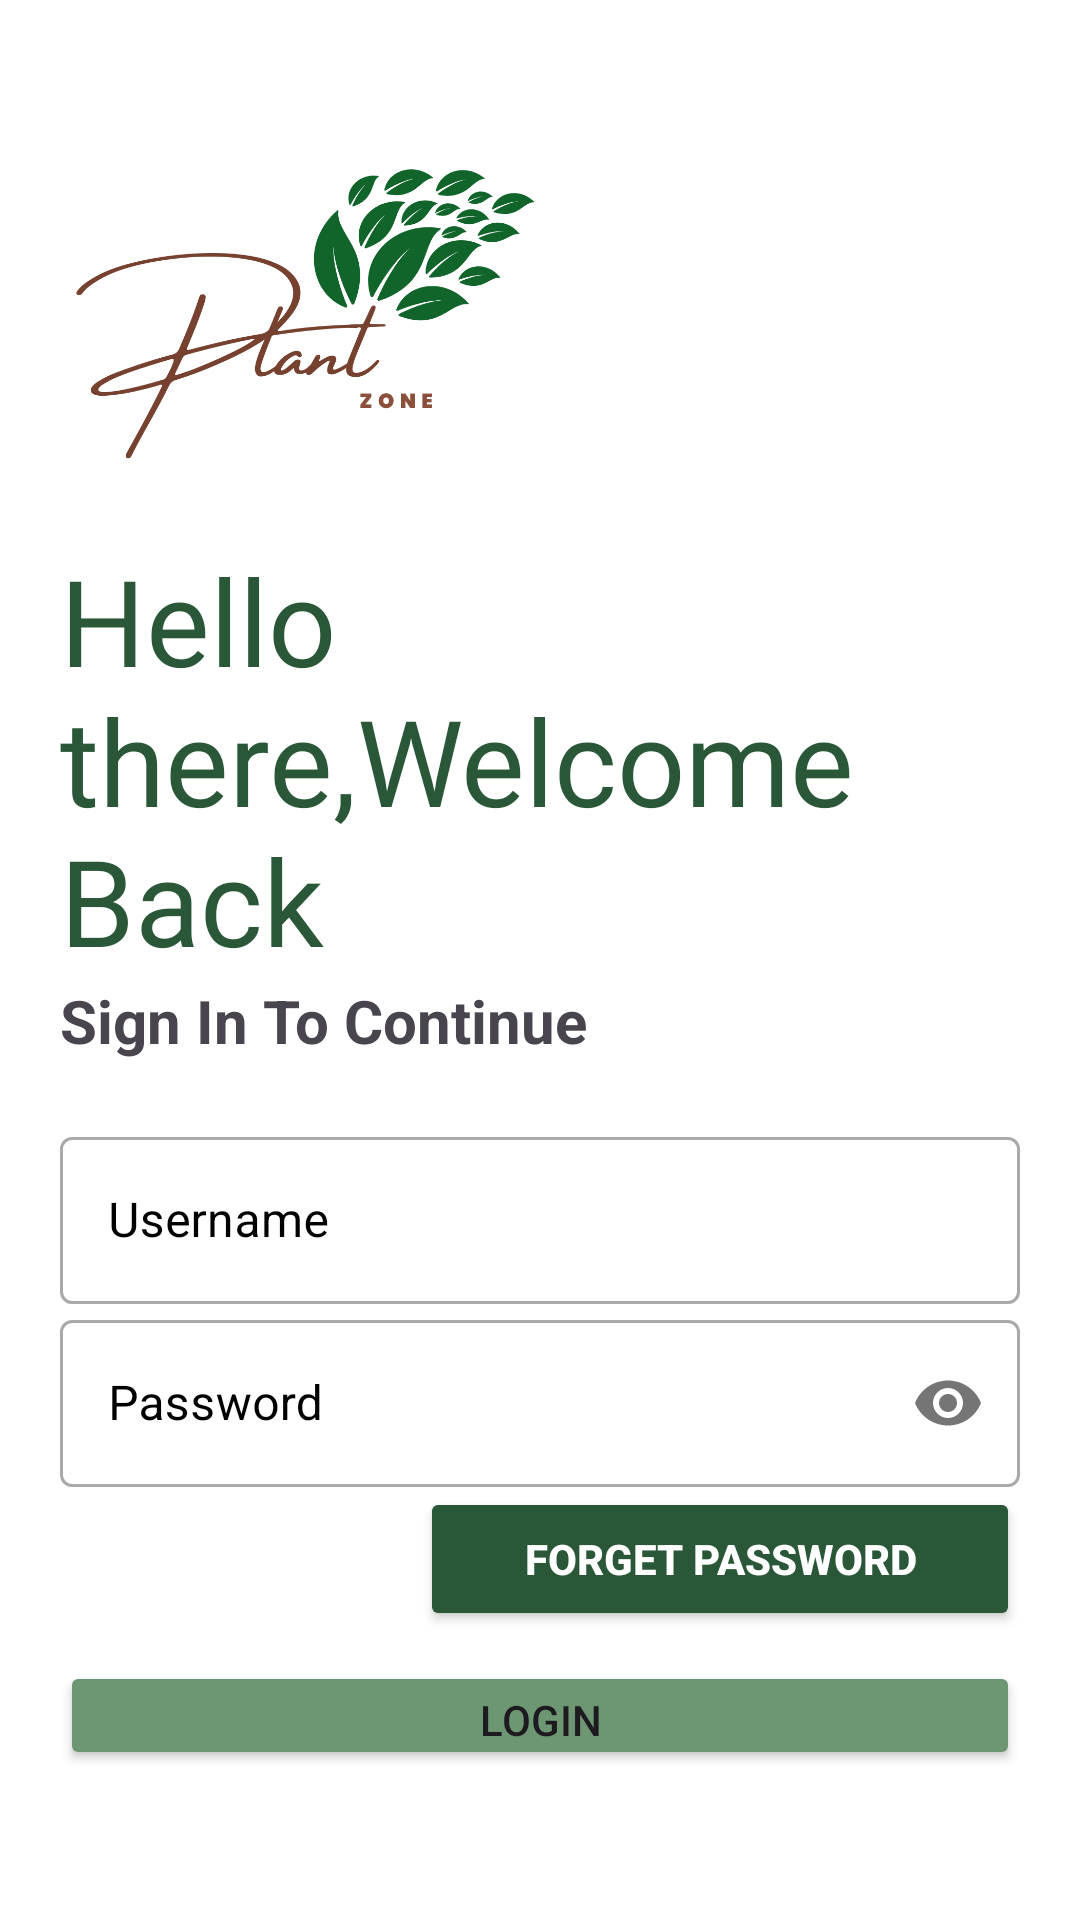

The Android layout XML behind this screen, and the referenced resources:
<!-- AndroidManifest.xml: application theme Theme.Plantzone -->
<!-- res/layout/activity_loginactivi.xml -->
<?xml version="1.0" encoding="utf-8"?>
<LinearLayout xmlns:android="http://schemas.android.com/apk/res/android"
    xmlns:app="http://schemas.android.com/apk/res-auto"
    xmlns:tools="http://schemas.android.com/tools"
    android:layout_width="match_parent"
    android:layout_height="match_parent"
    android:background="@color/white"
    android:orientation="vertical"
    tools:context=".loginactivi"
    android:padding="20dp">



    <ImageView
        android:id="@+id/login3"
        android:layout_width="160dp"
        android:layout_height="160dp"
        android:src="@drawable/login2"/>

    <TextView
        android:id="@+id/text1"
        android:layout_width="wrap_content"
        android:layout_height="wrap_content"
        android:fontFamily="@font/acne"
        android:text="Hello there,Welcome Back"
        android:textColor="#295737"
        android:textSize="40sp"/>

    <TextView
        android:id="@+id/text2"
        android:layout_width="wrap_content"
        android:layout_height="wrap_content"
        android:text="Sign In To Continue"
        android:textSize="20sp"
        android:textStyle="bold">


    </TextView>

    <LinearLayout
        android:layout_width="match_parent"
        android:layout_height="wrap_content"
        android:layout_marginTop="20dp"
        android:layout_marginBottom="20dp"
        android:orientation="vertical">


       <com.google.android.material.textfield.TextInputLayout
           android:layout_width="match_parent"
           android:layout_height="wrap_content"
           android:id="@+id/user"
           android:hint="Username"
           android:textColorHint="@color/black"
           style="@style/Widget.MaterialComponents.TextInputLayout.OutlinedBox">




        <com.google.android.material.textfield.TextInputEditText
            android:layout_width="match_parent"
            android:layout_height="match_parent"/>

        </com.google.android.material.textfield.TextInputLayout>

        <com.google.android.material.textfield.TextInputLayout
            android:layout_width="match_parent"
            android:layout_height="wrap_content"
            android:id="@+id/pass"
            android:hint="Password"
            android:textColorHint="@color/black"
            app:passwordToggleEnabled="true"
            style="@style/Widget.MaterialComponents.TextInputLayout.OutlinedBox">




            <com.google.android.material.textfield.TextInputEditText
                android:layout_width="match_parent"
                android:layout_height="match_parent"
                android:inputType="textPassword"/>

        </com.google.android.material.textfield.TextInputLayout>

<Button
    android:id="@+id/button1"
    android:layout_width="200dp"
    android:layout_height="wrap_content"
    android:backgroundTint="#295737"
    android:text="FORGET PASSWORD"
    android:textStyle="bold"
    android:textColor="@color/white"
    android:layout_gravity="right"
    android:elevation="0dp"/>

        <Button
            android:id="@+id/button2"

            android:layout_width="match_parent"
    android:layout_height="wrap_content"
    android:text="LOGIN"
    android:backgroundTint="#6D9773"
    android:layout_marginTop="10dp"
    android:layout_marginBottom="10dp"/>

        <Button

            android:id="@+id/button3"
            android:layout_width="match_parent"
            android:layout_height="wrap_content"
            android:backgroundTint="#ffffff"
            android:text="NEW USER ? SIGN UP"
            android:textStyle="bold"
            android:textColor="@color/black"
            android:layout_gravity="right"
            android:elevation="0dp"/>



        

    </LinearLayout>

</LinearLayout>
<!-- resources referenced by this layout -->
<resources>
  <color name="black">#FF000000</color>
  <color name="white">#FFFFFFFF</color>
  <!-- drawable login2: png bitmap (drawable, 70995 bytes) -->
  <style name="Theme.Plantzone" parent="Base.Theme.Plantzone" />
  <style name="Base.Theme.Plantzone" parent="Theme.Material3.DayNight.NoActionBar">
          
          
      </style>
</resources>
